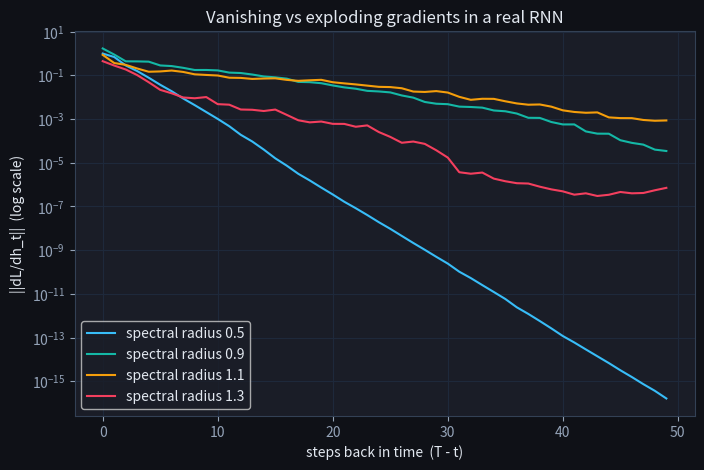

Write the Python code that produced this figure. (Note: this script raises an exception after producing the figure.)
import numpy as np
import matplotlib.pyplot as plt

plt.rcParams['figure.facecolor'] = '#0f1117'
plt.rcParams['axes.facecolor'] = '#1a1d27'
plt.rcParams['text.color'] = '#e2e8f0'
plt.rcParams['axes.labelcolor'] = '#e2e8f0'
plt.rcParams['xtick.color'] = '#94a3b8'
plt.rcParams['ytick.color'] = '#94a3b8'
plt.rcParams['axes.edgecolor'] = '#334155'
plt.rcParams['axes.grid'] = True
plt.rcParams['grid.color'] = '#1e293b'
plt.rcParams['figure.figsize'] = (8, 5)
np.random.seed(0)

def rnn_forward(xs, Wxh, Whh, Why, bh, by):
    h = np.zeros((Whh.shape[0], 1))
    hs = [h]
    for x in xs:
        h = np.tanh(Wxh @ x + Whh @ h + bh)
        hs.append(h)
    y = Why @ hs[-1] + by      # single output at the final step
    return y, hs

n_in, nh = 2, 4
Wxh = np.random.randn(nh, n_in) * 0.5
Whh = np.random.randn(nh, nh) * 0.5
Why = np.random.randn(1, nh) * 0.5
bh, by = np.zeros((nh, 1)), np.zeros((1, 1))
xs = [np.random.randn(n_in, 1) for _ in range(20)]
y, hs = rnn_forward(xs, Wxh, Whh, Why, bh, by)
print('output after 20 steps:', round(y.item(), 4))

def bptt(xs, hs, Wxh, Whh, Why, target):
    T = len(xs)
    y = Why @ hs[-1]
    dy = (y - target)                       # d(0.5*(y-t)^2)/dy
    dWhy = dy @ hs[-1].T
    dh = Why.T @ dy                          # dL/dh_T
    dWxh = np.zeros_like(Wxh); dWhh = np.zeros_like(Whh)
    dh_norms = []
    for t in reversed(range(T)):
        dh_norms.append(np.linalg.norm(dh))  # ||dL/dh_t||
        draw = (1 - hs[t+1]**2) * dh
        dWxh += draw @ xs[t].T
        dWhh += draw @ hs[t].T
        dh = Whh.T @ draw                    # propagate one step back
    return dWxh, dWhh, dWhy, dh_norms[::-1]  # norms ordered t=1..T

_, _, _, norms = bptt(xs, hs, Wxh, Whh, Why, target=np.array([[1.0]]))
print('||dL/dh_t|| for t=1..20:')
print(np.round(norms, 6))

import math  # pure stdlib: deterministic, hand-checkable, no numpy needed

def tanh_prime(z):
    return 1.0 - math.tanh(z) ** 2

# gamma = max tanh'(z) = tanh'(0) = 1; saturation only shrinks it
print("max tanh'(z) = tanh'(0) =", round(tanh_prime(0.0), 6), "(gamma <= 1 always)")
print("saturated tanh'(2)      =", round(tanh_prime(2.0), 6), "-> shrinks the gain further")
print()

# (1) scalar surrogate: per-step factor (w*g) multiplied EXPLICITLY n times
def grad_factor_product(w, g, n):
    factor = 1.0
    for _ in range(n):
        factor *= (w * g)
    return factor

print("gap | radius=0.5 (vanish)   | radius=1.5 (explode)")
for n in [1, 5, 10, 20, 50]:
    dec, exp = grad_factor_product(0.5, 1.0, n), grad_factor_product(1.5, 1.0, n)
    assert abs(dec - 0.5 ** n) <= 1e-12 * max(1.0, 0.5 ** n)   # product == power
    assert abs(exp - 1.5 ** n) <= 1e-9  * max(1.0, 1.5 ** n)
    print(f" {n:>3}| {dec:.6e}        | {exp:.6e}")
print()

# (2) the real product-of-Jacobians: diagonal 2x2 matrices raised to the n-th power
def matmul(A, B):
    return [[sum(A[i][k] * B[k][j] for k in range(len(B))) for j in range(len(B[0]))]
            for i in range(len(A))]

def matpow(M, n):
    R = [[1.0, 0.0], [0.0, 1.0]]            # identity
    for _ in range(n):
        R = matmul(R, M)
    return R

def fro_norm(M):
    return math.sqrt(sum(v * v for row in M for v in row))

W_vanish = [[0.5, 0.0], [0.0, 0.3]]         # spectral radius 0.5
W_explode = [[1.5, 0.0], [0.0, 1.2]]        # spectral radius 1.5
print("gap | ||W_vanish^n||_F (~0.5^n) | ||W_explode^n||_F (~1.5^n)")
for n in [1, 5, 10, 20]:
    nv, ne = fro_norm(matpow(W_vanish, n)), fro_norm(matpow(W_explode, n))
    assert abs(nv - math.sqrt(0.5 ** (2 * n) + 0.3 ** (2 * n))) <= 1e-9
    print(f" {n:>3}| {nv:.6e}              | {ne:.6e}")
# the norm is dominated by the largest eigenvalue^n
assert abs(fro_norm(matpow(W_vanish, 20)) - 0.5 ** 20) <= 1e-6
print()

# (3) tanh' < 1 makes vanishing strictly worse: gain 0.5 * 0.4 = 0.2
print("saturated tanh' ~ 0.4 -> per-step gain 0.5*0.4 = 0.2:")
for n in [5, 10, 20]:
    v = grad_factor_product(0.5, 0.4, n)
    assert abs(v - 0.2 ** n) <= 1e-12 * max(1.0, 0.2 ** n)
    print(f"   gap={n:>2}: ||grad|| ~ {v:.6e}")
print()
print("VERIFY explicit product == closed-form power, and ||diag^n|| ~ radius^n: PASS")

def loss_fn(Wxh, Whh, Why):
    y, _ = rnn_forward(xs, Wxh, Whh, Why, bh, by)
    return 0.5 * (y.item() - 1.0)**2

_, dWhh, _, _ = bptt(xs, hs, Wxh, Whh, Why, target=np.array([[1.0]]))
eps = 1e-5; num = np.zeros_like(Whh)
for i in range(Whh.shape[0]):
    for j in range(Whh.shape[1]):
        Whh[i,j]+=eps; lp=loss_fn(Wxh,Whh,Why); Whh[i,j]-=2*eps; lm=loss_fn(Wxh,Whh,Why); Whh[i,j]+=eps
        num[i,j]=(lp-lm)/(2*eps)
rel = np.linalg.norm(dWhh-num)/(np.linalg.norm(dWhh)+np.linalg.norm(num)+1e-12)
print('relative error analytic vs numeric:', f'{rel:.2e}  (<1e-6 = correct)')

def gradient_flow(radius, T=50, nh=8):
    W = np.random.randn(nh, nh)
    W *= radius / max(np.abs(np.linalg.eigvals(W)))   # set spectral radius
    Wx = np.random.randn(nh, 1) * 0.3
    Wy = np.random.randn(1, nh) * 0.3
    b = np.zeros((nh, 1))
    xs = [np.random.randn(1, 1) for _ in range(T)]
    _, hs = rnn_forward(xs, Wx, W, Wy, b, np.zeros((1,1)))
    _, _, _, norms = bptt(xs, hs, Wx, W, Wy, target=np.array([[1.0]]))
    return np.array(norms)

T = 50; steps_back = np.arange(T)[::-1]
for radius, col in [(0.5,'#38bdf8'), (0.9,'#14b8a6'), (1.1,'#f59e0b'), (1.3,'#f43f5e')]:
    norms = gradient_flow(radius, T)
    plt.semilogy(steps_back, norms, label=f'spectral radius {radius}', color=col)
plt.xlabel('steps back in time  (T - t)'); plt.ylabel('||dL/dh_t||  (log scale)')
plt.title('Vanishing vs exploding gradients in a real RNN'); plt.legend(); plt.show()

def sigmoid(z): return 1/(1+np.exp(-z))

def recall_first(T, epochs=600, lr=0.3, nh=16, seed=0):
    rng=np.random.RandomState(seed)
    Wxh=rng.randn(nh,1)*0.3; Whh=rng.randn(nh,nh)*0.3
    Why=rng.randn(1,nh)*0.3; bh=np.zeros((nh,1)); by=np.zeros((1,1))
    for ep in range(epochs):
        X=rng.randint(0,2,size=(16,T)); tgt=X[:,0]
        gWxh=gWhh=gWhy=gbh=gby=0
        for b in range(16):
            hs=[np.zeros((nh,1))]; xs=[]
            for t in range(T):
                x=np.array([[X[b,t]]],float); xs.append(x)
                hs.append(np.tanh(Wxh@x+Whh@hs[-1]+bh))
            p=sigmoid(Why@hs[-1]+by); dy=p-tgt[b]
            gWhy=gWhy+dy@hs[-1].T; gby=gby+dy; dh=Why.T@dy
            for t in reversed(range(T)):
                draw=(1-hs[t+1]**2)*dh
                gWxh=gWxh+draw@xs[t].T; gWhh=gWhh+draw@hs[t].T; gbh=gbh+draw
                dh=Whh.T@draw
        # NOTE: no gradient clipping here, so the vanishing gradient is free to bite
        for p,g in [(Wxh,gWxh),(Whh,gWhh),(Why,gWhy),(bh,gbh),(by,gby)]:
            p-=lr*g/16
    # evaluate
    Xt=rng.randint(0,2,size=(300,T)); correct=0
    for b in range(300):
        h=np.zeros((nh,1))
        for t in range(T):
            h=np.tanh(Wxh@np.array([[Xt[b,t]]],float)+Whh@h+bh)
        pred=(sigmoid(Why@h+by)>0.5).item()
        correct += int(pred==bool(Xt[b,0]))
    return correct/300

for T in [5, 15, 30, 50]:
    acc = recall_first(T)
    print(f'delay T={T:>2}: recall accuracy = {acc:.2f}')
print('\nShort delays learn (~1.0); long delays collapse to chance (~0.5) — the gradient vanished before reaching step 1.')

def gradient_factor(w_rec, T):
    """|dh_T / dh_0| for a scalar linear RNN."""
    # TODO(you): |w_rec| to the power T
    return ...

# Checks — run me
assert abs(gradient_factor(0.5, 10) - 0.5 ** 10) < 1e-15, "|w|^T"
assert gradient_factor(0.5, 10) < 1e-3, "w = 0.5: ten steps shrink the gradient 1000x"
assert gradient_factor(1.2, 40) > 1e3, "w > 1: the same product explodes"
assert gradient_factor(1.0, 1000) == 1.0, "only |w| = 1 carries gradients undamped"

# Edge case: sequence length 1 (T=1) -- the factor is just |w| itself
assert gradient_factor(0.7, 1) == 0.7, "T=1: one step back, the factor is |w_rec|"
assert gradient_factor(-0.7, 1) == 0.7, "the factor uses |w_rec|, sign doesn't matter"

# Edge case: T=0 -- no steps back, the gradient is undamped (identity)
assert gradient_factor(0.3, 0) == 1.0, "T=0: zero steps back, nothing has decayed yet"

# Edge case: w_rec = 0 -- the gradient is wiped out after a single step
assert gradient_factor(0.0, 1) == 0.0, "w_rec=0 kills the gradient in one step"
assert gradient_factor(0.0, 100) == 0.0, "...and it stays zero no matter how far back"
print("✅ Exercise 1 passed")

def effective_horizon(w_rec, threshold=1e-3):
    """Smallest T with gradient_factor(w_rec, T) < threshold."""
    T = 1

    # TODO(you): increment T until the factor drops below the threshold
    while ...:
        T += 1

    return T

# Checks — run me
assert effective_horizon(0.5) == 10, "0.5^10 ~ 9.8e-4 is the first below 1e-3"
assert effective_horizon(0.9) > effective_horizon(0.5), "w closer to 1 -> longer memory"
assert effective_horizon(0.99, 1e-3) > 600, "even w = 0.99 forgets within ~700 steps"

# Edge case: w_rec = 0 -- the horizon is immediate (T=1 is already below any positive threshold)
assert effective_horizon(0.0, 1e-3) == 1, "zero recurrent weight: the gradient is gone after 1 step"

# Edge case: w_rec exactly at the threshold's boundary -- a tiny threshold still terminates
assert effective_horizon(0.5, 1e-6) > effective_horizon(0.5, 1e-3), \
    "a stricter (smaller) threshold takes longer to cross"

# Edge case: w_rec very close to 1 has an enormous but still finite horizon
assert effective_horizon(0.999, 1e-3) > effective_horizon(0.99, 1e-3), \
    "w=0.999 remembers longer than w=0.99"
print("✅ Exercise 2 passed")

class SimpleRNN:
    """DML 62 — a minimal RNN trained end-to-end with backpropagation through time."""

    def __init__(self, input_size, hidden_size, output_size):
        self.hidden_size = hidden_size
        self.W_xh = np.random.randn(hidden_size, input_size) * 0.01
        self.W_hh = np.random.randn(hidden_size, hidden_size) * 0.01
        self.W_hy = np.random.randn(output_size, hidden_size) * 0.01
        self.b_h = np.zeros((hidden_size, 1))
        self.b_y = np.zeros((output_size, 1))

    def forward(self, x):
        """Run the whole sequence forward, caching state for backward()."""
        h = np.zeros((self.hidden_size, 1))   # always zero-initialized, every call
        outputs = []
        self.last_inputs = []
        self.last_hiddens = [h]
        for t in range(len(x)):
            self.last_inputs.append(x[t].reshape(-1, 1))
            # TODO(you): update the hidden state, then this step's output
            h = ...
            y = ...
            outputs.append(y)
            self.last_hiddens.append(h)
        self.last_outputs = outputs
        return np.array(outputs)

    def backward(self, x, y, learning_rate):
        """BPTT: accumulate gradients backward through time, then one SGD step."""
        dW_xh = np.zeros_like(self.W_xh)
        dW_hh = np.zeros_like(self.W_hh)
        dW_hy = np.zeros_like(self.W_hy)
        db_h = np.zeros_like(self.b_h)
        db_y = np.zeros_like(self.b_y)
        dh_next = np.zeros((self.hidden_size, 1))

        for t in reversed(range(len(x))):
            dy = self.last_outputs[t] - y[t].reshape(-1, 1)
            dW_hy += dy @ self.last_hiddens[t + 1].T
            db_y += dy

            # TODO(you): dL/dh_t = the output-path gradient + whatever flowed back from t+1
            dh = ...
            dh_raw = (1 - self.last_hiddens[t + 1] ** 2) * dh

            dW_xh += dh_raw @ self.last_inputs[t].T
            dW_hh += dh_raw @ self.last_hiddens[t].T
            db_h += dh_raw

            dh_next = self.W_hh.T @ dh_raw

        self.W_xh -= learning_rate * dW_xh
        self.W_hh -= learning_rate * dW_hh
        self.W_hy -= learning_rate * dW_hy
        self.b_h -= learning_rate * db_h
        self.b_y -= learning_rate * db_y

# Checks — run me (first case matches DML 62's own tests.json, seed for seed)
np.random.seed(42)
input_sequence = np.array([[1.0], [2.0], [3.0], [4.0]])
expected_output = np.array([[2.0], [3.0], [4.0], [5.0]])
rnn = SimpleRNN(input_size=1, hidden_size=5, output_size=1)
for epoch in range(100):
    output = rnn.forward(input_sequence)
    rnn.backward(input_sequence, expected_output, learning_rate=0.01)
expected = np.array([[[2.24143915]], [[3.18450265]], [[4.04305928]], [[4.57419398]]])
assert np.allclose(output, expected, atol=1e-6), "DML 62 tests.json, seed 42, 100 epochs"

# Edge case: sequence length 1 -- forward() should reduce to a single hidden-state update
np.random.seed(0)
rnn1 = SimpleRNN(input_size=2, hidden_size=3, output_size=1)
x1 = np.array([[1.0, -1.0]])
out1 = rnn1.forward(x1)
h_manual = np.tanh(rnn1.W_xh @ x1[0].reshape(-1, 1) + rnn1.W_hh @ np.zeros((3, 1)) + rnn1.b_h)
y_manual = rnn1.W_hy @ h_manual + rnn1.b_y
assert np.allclose(out1[0], y_manual), "a length-1 sequence is exactly one hidden-state update"

# Edge case: zero-initialized hidden state -- forward() never carries state across calls
rnn2 = SimpleRNN(input_size=1, hidden_size=2, output_size=1)
_ = rnn2.forward(np.array([[5.0], [5.0], [5.0]]))       # drive the state away from zero
h0_after_first_call = rnn2.last_hiddens[0].copy()
_ = rnn2.forward(np.array([[1.0]]))                       # a fresh, unrelated call
h0_after_second_call = rnn2.last_hiddens[0].copy()
assert np.allclose(h0_after_first_call, 0) and np.allclose(h0_after_second_call, 0), \
    "forward() always starts from h=0, regardless of any previous call's final state"

# Edge case: all-zero input sequence -- tanh(0)=0 keeps the hidden state (and output) at
# exactly zero forever, since b_h/b_y start at zero too, independent of the random weights
rnn3 = SimpleRNN(input_size=2, hidden_size=4, output_size=2)
zero_out = rnn3.forward(np.zeros((5, 2)))
assert np.allclose(zero_out, 0.0), "all-zero input, zero biases: the whole sequence stays at zero"

print("✅ Extra-practice DML 62 (RNN + BPTT) passed")
